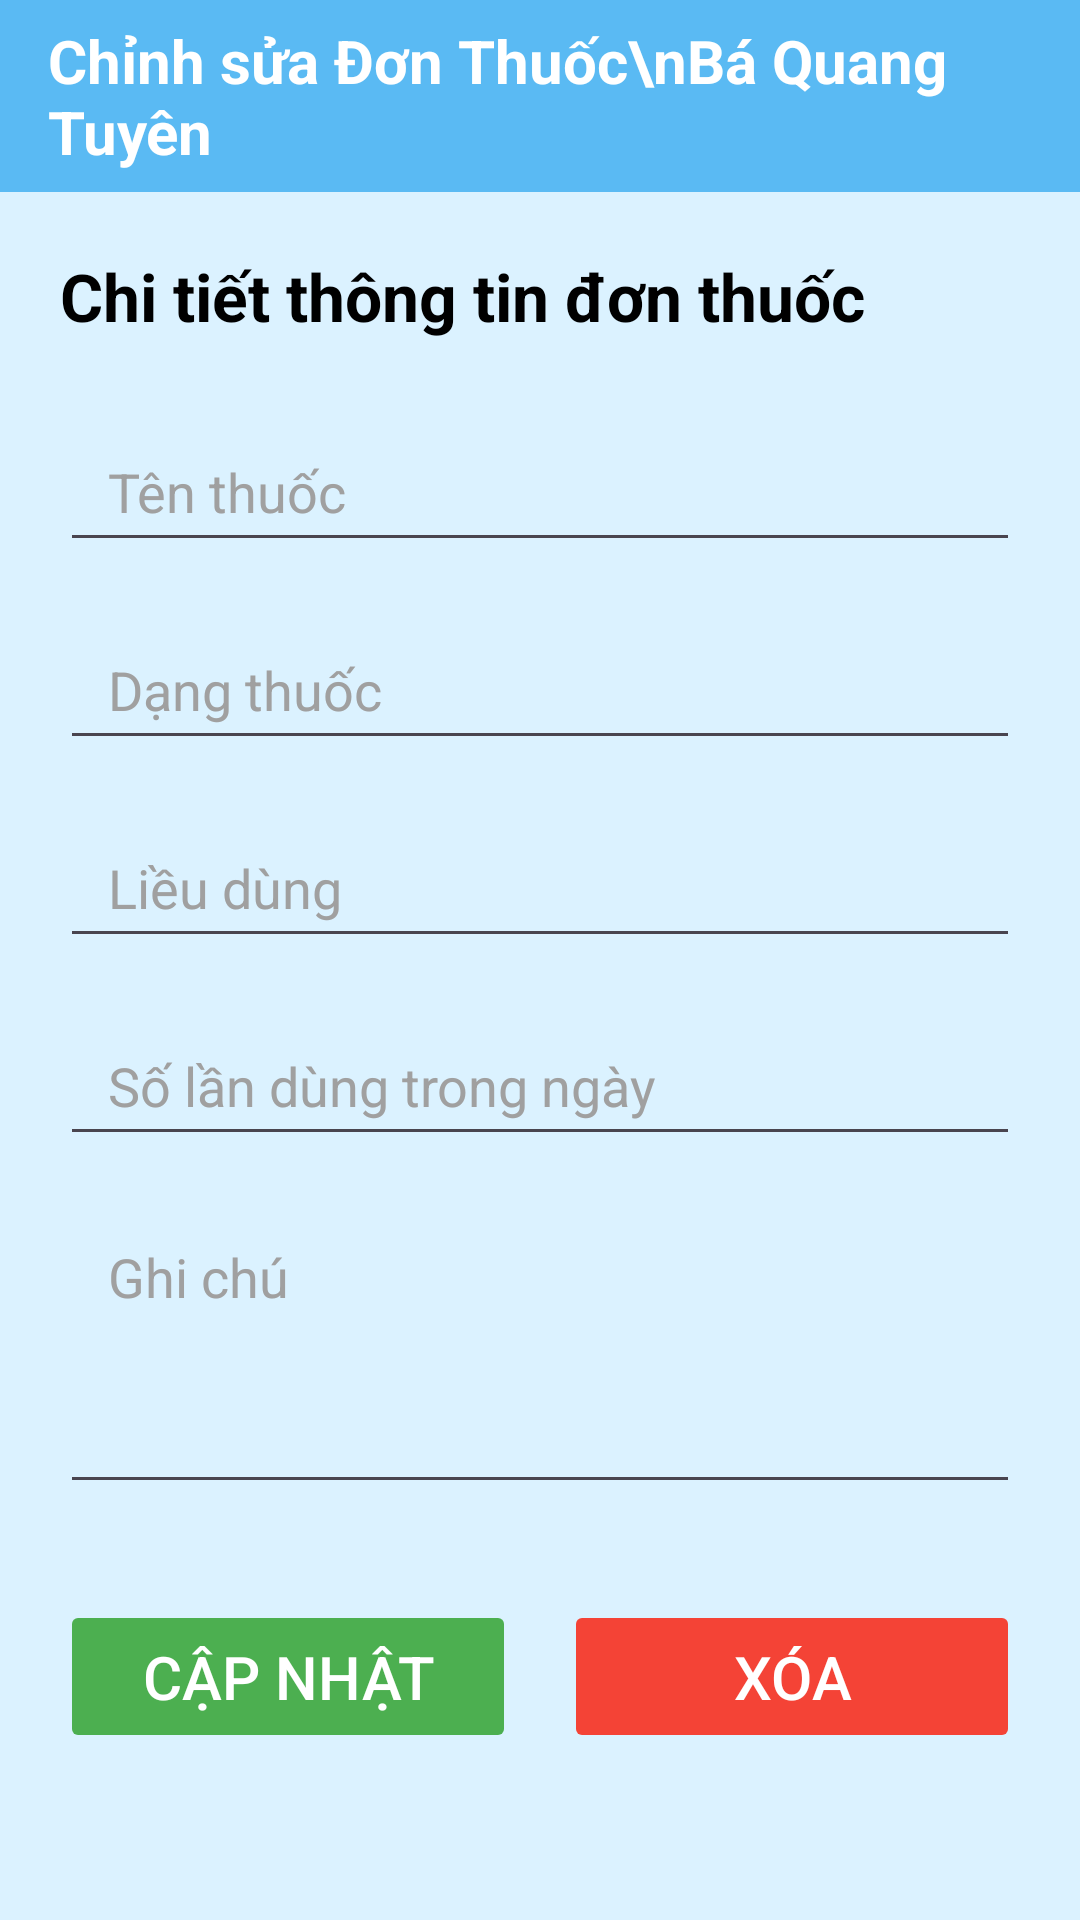

Reconstruct the res/layout file that produces this screen, plus the resources it refers to.
<!-- AndroidManifest.xml: application theme Theme.ProjectQLBenhAn -->
<!-- res/layout/activity_sua_don_thuoc.xml -->
<?xml version="1.0" encoding="utf-8"?>
<LinearLayout xmlns:android="http://schemas.android.com/apk/res/android"
    xmlns:tools="http://schemas.android.com/tools"
    xmlns:app="http://schemas.android.com/apk/res-auto"
    android:id="@+id/main"
    android:layout_width="match_parent"
    android:layout_height="match_parent"
    android:orientation="vertical"
    android:background="#DBF2FF"
    tools:context=".ui.DonThuocUI.SuaDonThuoc">

    <androidx.constraintlayout.widget.ConstraintLayout
        android:layout_width="match_parent"
        android:layout_height="?attr/actionBarSize"
        android:background="#5ABAF3"
        android:paddingStart="16dp"
        android:paddingEnd="16dp">

        <ImageView
            android:id="@+id/iconBack"
            android:layout_width="48dp"
            android:layout_height="48dp"
            android:src="@drawable/ic_back"
            app:tint="@android:color/white"
            android:padding="12dp"
            android:clickable="true"
            android:focusable="true"
            app:layout_constraintStart_toStartOf="parent"
            app:layout_constraintTop_toTopOf="parent"
            app:layout_constraintBottom_toBottomOf="parent"
            android:contentDescription="Quay lại" />

        <TextView
            android:layout_width="wrap_content"
            android:layout_height="wrap_content"
            android:text="Chỉnh sửa Đơn Thuốc\nBá Quang Tuyên"
            android:textColor="@android:color/white"
            android:textSize="20sp"
            android:textStyle="bold"
            app:layout_constraintTop_toTopOf="parent"
            android:layout_centerInParent="true"
            app:layout_constraintBottom_toBottomOf="parent"
            app:layout_constraintStart_toStartOf="parent"
            app:layout_constraintEnd_toEndOf="parent" />


    </androidx.constraintlayout.widget.ConstraintLayout>

    <ScrollView
        android:layout_width="match_parent"
        android:layout_height="0dp"
        android:layout_weight="1">

        <LinearLayout
            android:layout_width="match_parent"
            android:layout_height="wrap_content"
            android:orientation="vertical"
            android:padding="20dp">

            <TextView
                android:layout_width="wrap_content"
                android:layout_height="wrap_content"
                android:text="Chi tiết thông tin đơn thuốc"
                android:textSize="22sp"
                android:textStyle="bold"
                android:textColor="@android:color/black"
                android:layout_marginBottom="24dp" />

            <EditText
                android:id="@+id/edtTenThuoc"
                android:layout_width="match_parent"
                android:layout_height="50dp"
                android:hint="Tên thuốc"
                android:paddingStart="16dp"
                android:paddingEnd="16dp"
                android:layout_marginBottom="16dp"
                android:inputType="textCapSentences"
                android:textColorHint="#A0A0A0" />

            <EditText
                android:id="@+id/edtDangThuoc"
                android:layout_width="match_parent"
                android:layout_height="50dp"
                android:hint="Dạng thuốc"
                android:paddingStart="16dp"
                android:paddingEnd="16dp"
                android:layout_marginBottom="16dp"
                android:inputType="textCapSentences"
                android:textColorHint="#A0A0A0" />

            <EditText
                android:id="@+id/edtLieuDung"
                android:layout_width="match_parent"
                android:layout_height="50dp"
                android:hint="Liều dùng"
                android:paddingStart="16dp"
                android:paddingEnd="16dp"
                android:layout_marginBottom="16dp"
                android:inputType="text"
                android:textColorHint="#A0A0A0" />

            <EditText
                android:id="@+id/edtSoLanDung"
                android:layout_width="match_parent"
                android:layout_height="50dp"
                android:hint="Số lần dùng trong ngày"
                android:paddingStart="16dp"
                android:paddingEnd="16dp"
                android:layout_marginBottom="16dp"
                android:inputType="number"
                android:textColorHint="#A0A0A0" />

            <EditText
                android:id="@+id/edtGhiChu"
                android:layout_width="match_parent"
                android:layout_height="100dp"
                android:hint="Ghi chú"
                android:paddingStart="16dp"
                android:paddingEnd="16dp"
                android:paddingTop="12dp"
                android:paddingBottom="12dp"
                android:layout_marginBottom="32dp"
                android:inputType="textMultiLine"
                android:gravity="top|start"
                android:textColorHint="#A0A0A0" />

            <LinearLayout
                android:layout_width="match_parent"
                android:layout_height="wrap_content"
                android:orientation="horizontal"
                android:weightSum="2">

                <Button
                    android:id="@+id/btnCapNhat"
                    android:layout_width="0dp"
                    android:layout_height="wrap_content"
                    android:layout_weight="1"
                    android:text="Cập nhật"
                    android:textSize="20sp"
                    android:textColor="@android:color/white"
                    android:backgroundTint="#4CAF50"
                    android:layout_marginEnd="8dp"
                    android:paddingTop="12dp"
                    android:paddingBottom="12dp"
                    android:stateListAnimator="@null"/>

                <Button
                    android:id="@+id/btnXoa"
                    android:layout_width="0dp"
                    android:layout_height="wrap_content"
                    android:layout_weight="1"
                    android:text="Xóa"
                    android:textSize="20sp"
                    android:textColor="@android:color/white"
                    android:backgroundTint="#F44336"
                    android:layout_marginStart="8dp"
                    android:paddingTop="12dp"
                    android:paddingBottom="12dp"
                    android:stateListAnimator="@null"/>
            </LinearLayout>

        </LinearLayout>
    </ScrollView>
</LinearLayout>
<!-- resources referenced by this layout -->
<resources>
  <style name="Theme.ProjectQLBenhAn" parent="Base.Theme.ProjectQLBenhAn" />
  <style name="Base.Theme.ProjectQLBenhAn" parent="Theme.Material3.DayNight.NoActionBar">
  
          <item name="colorPrimary">#2196F3</item>
          <item name="colorPrimaryVariant">#1976D2</item>
          <item name="colorOnPrimary">@android:color/white</item>
  
          <item name="android:statusBarColor">#2196F3</item>
  
          <item name="android:windowLightStatusBar">false</item>
      </style>
</resources>
